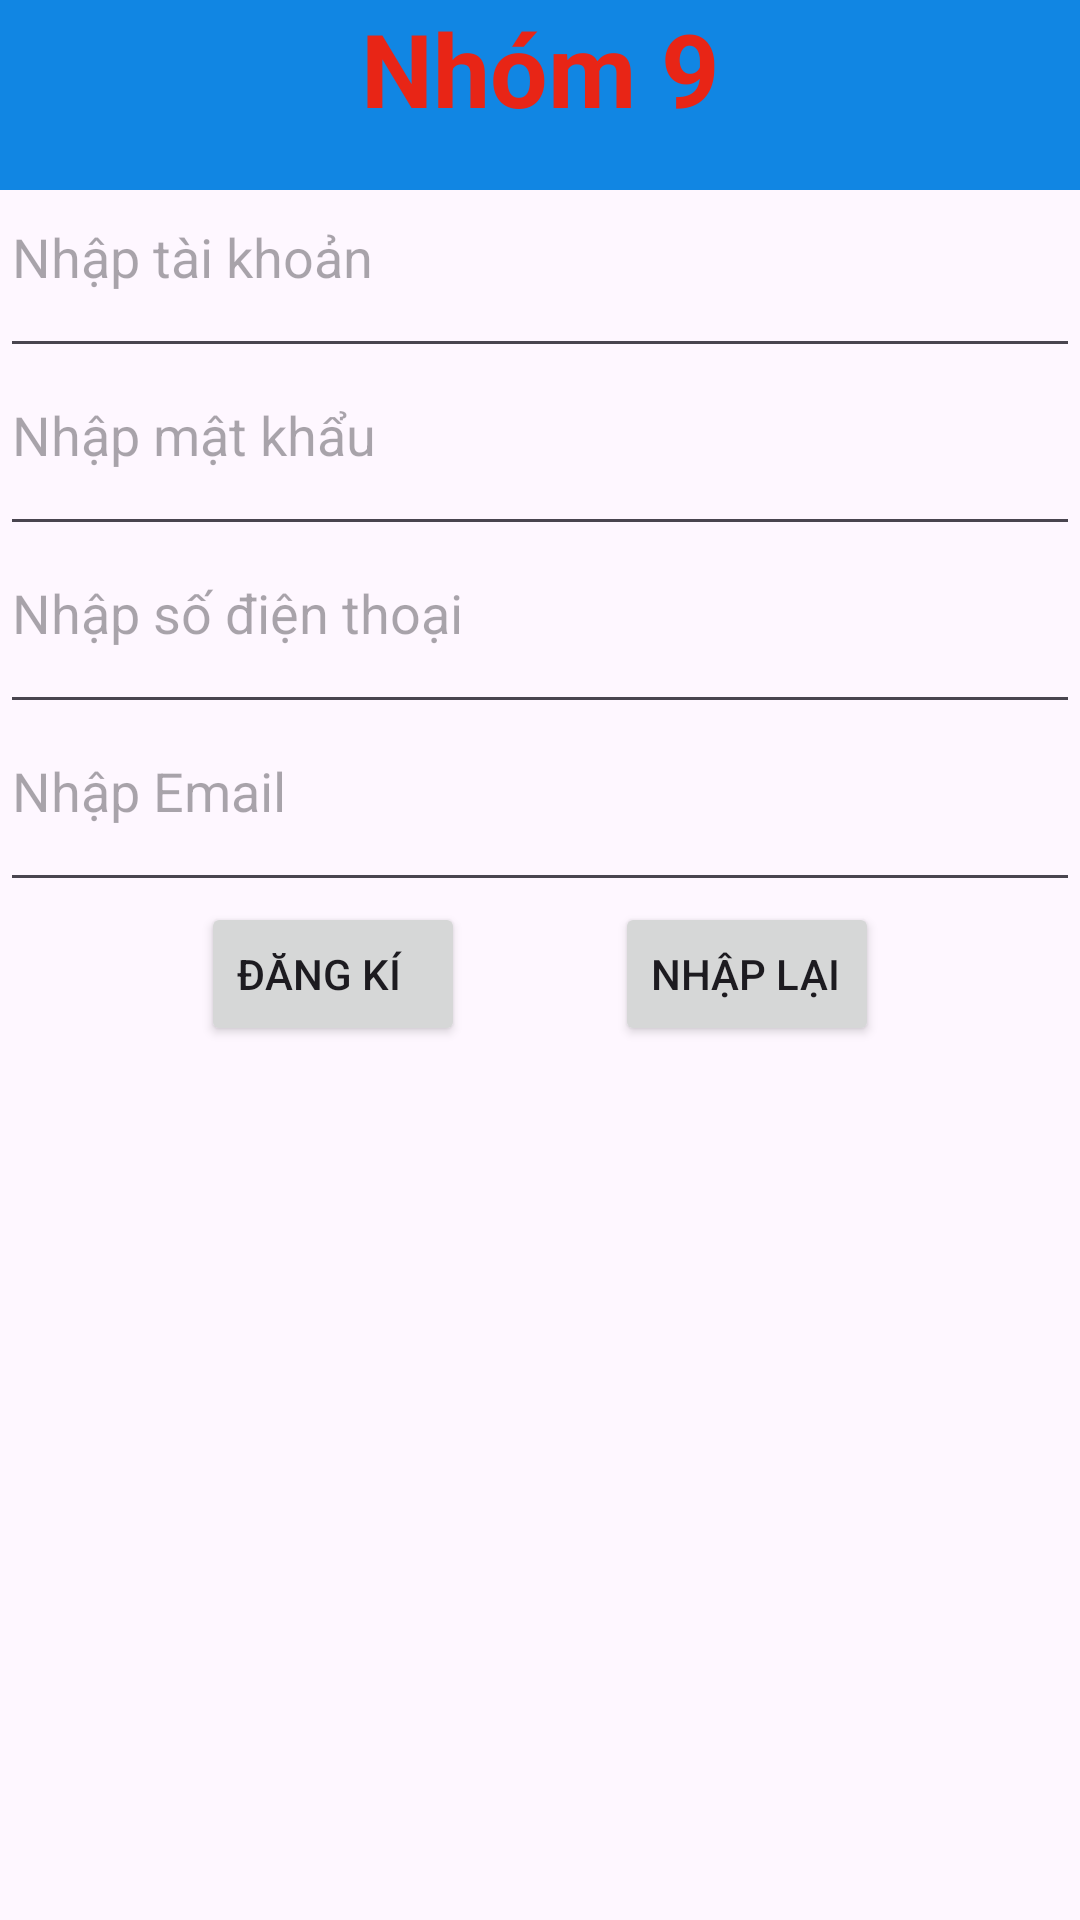

Write the Android layout XML for this screen, with the resource values it uses.
<!-- AndroidManifest.xml: application theme Theme.Demo -->
<!-- res/layout/activity_main3.xml -->
<?xml version="1.0" encoding="utf-8"?>
<LinearLayout xmlns:android="http://schemas.android.com/apk/res/android"
    android:layout_width="match_parent"
    android:orientation="vertical"
    android:layout_height="match_parent">
    <TextView
        android:id="@+id/tenNhom"
        android:layout_width="match_parent"
        android:layout_height="wrap_content"
        android:layout_weight="1"
        android:background="#1186E3"
        android:text="Nhóm 9"
        android:textAlignment="center"
        android:textColor="#E82516"
        android:textSize="34sp"
        android:textStyle="bold" />

    <EditText
        android:id="@+id/edTaiKhoan"
        android:layout_width="match_parent"
        android:layout_height="wrap_content"
        android:gravity="top"
        android:layout_weight="1"
        android:hint="Nhập tài khoản"
        />
    <EditText
        android:id="@+id/edMatKhau"
        android:layout_width="match_parent"
        android:layout_height="wrap_content"
        android:inputType="textPassword"
        android:gravity="top"
        android:layout_weight="1"
        android:hint="Nhập mật khẩu"
        />
    <EditText
        android:id="@+id/edSDT"
        android:inputType="phone"
        android:layout_width="match_parent"
        android:layout_height="wrap_content"
        android:gravity="top"
        android:layout_weight="1"
        android:hint="Nhập số điện thoại"
        />
    <EditText
        android:id="@+id/edEmail"
        android:inputType="textEmailAddress"
        android:layout_width="match_parent"
        android:layout_height="wrap_content"
        android:gravity="top"
        android:layout_weight="1"
        android:hint="Nhập Email"
        />
    <LinearLayout
        android:layout_width="match_parent"
        android:layout_height="wrap_content"
        android:gravity="center">
        <Button
            android:id="@+id/btnDangKi"
            android:layout_width="wrap_content"
            android:layout_height="wrap_content"
            android:gravity="center_vertical"
            android:text="Đăng kí"
            android:layout_gravity="left"
            android:layout_marginRight="50dp"
            />
        <Button
            android:id="@+id/btnNhapLai"
            android:layout_width="wrap_content"
            android:layout_height="wrap_content"
            android:gravity="center_vertical"
            android:text="Nhập lại"

            android:layout_gravity="right"/>
    </LinearLayout>
    <TextView
        android:id="@+id/tvThongTin"
        android:layout_width="match_parent"
        android:layout_height="wrap_content"
        android:text=""
        android:layout_weight="15"
        />

</LinearLayout>
<!-- resources referenced by this layout -->
<resources>
  <style name="Theme.Demo" parent="Base.Theme.Demo" />
  <style name="Base.Theme.Demo" parent="Theme.Material3.DayNight">
          
          
      </style>
</resources>
